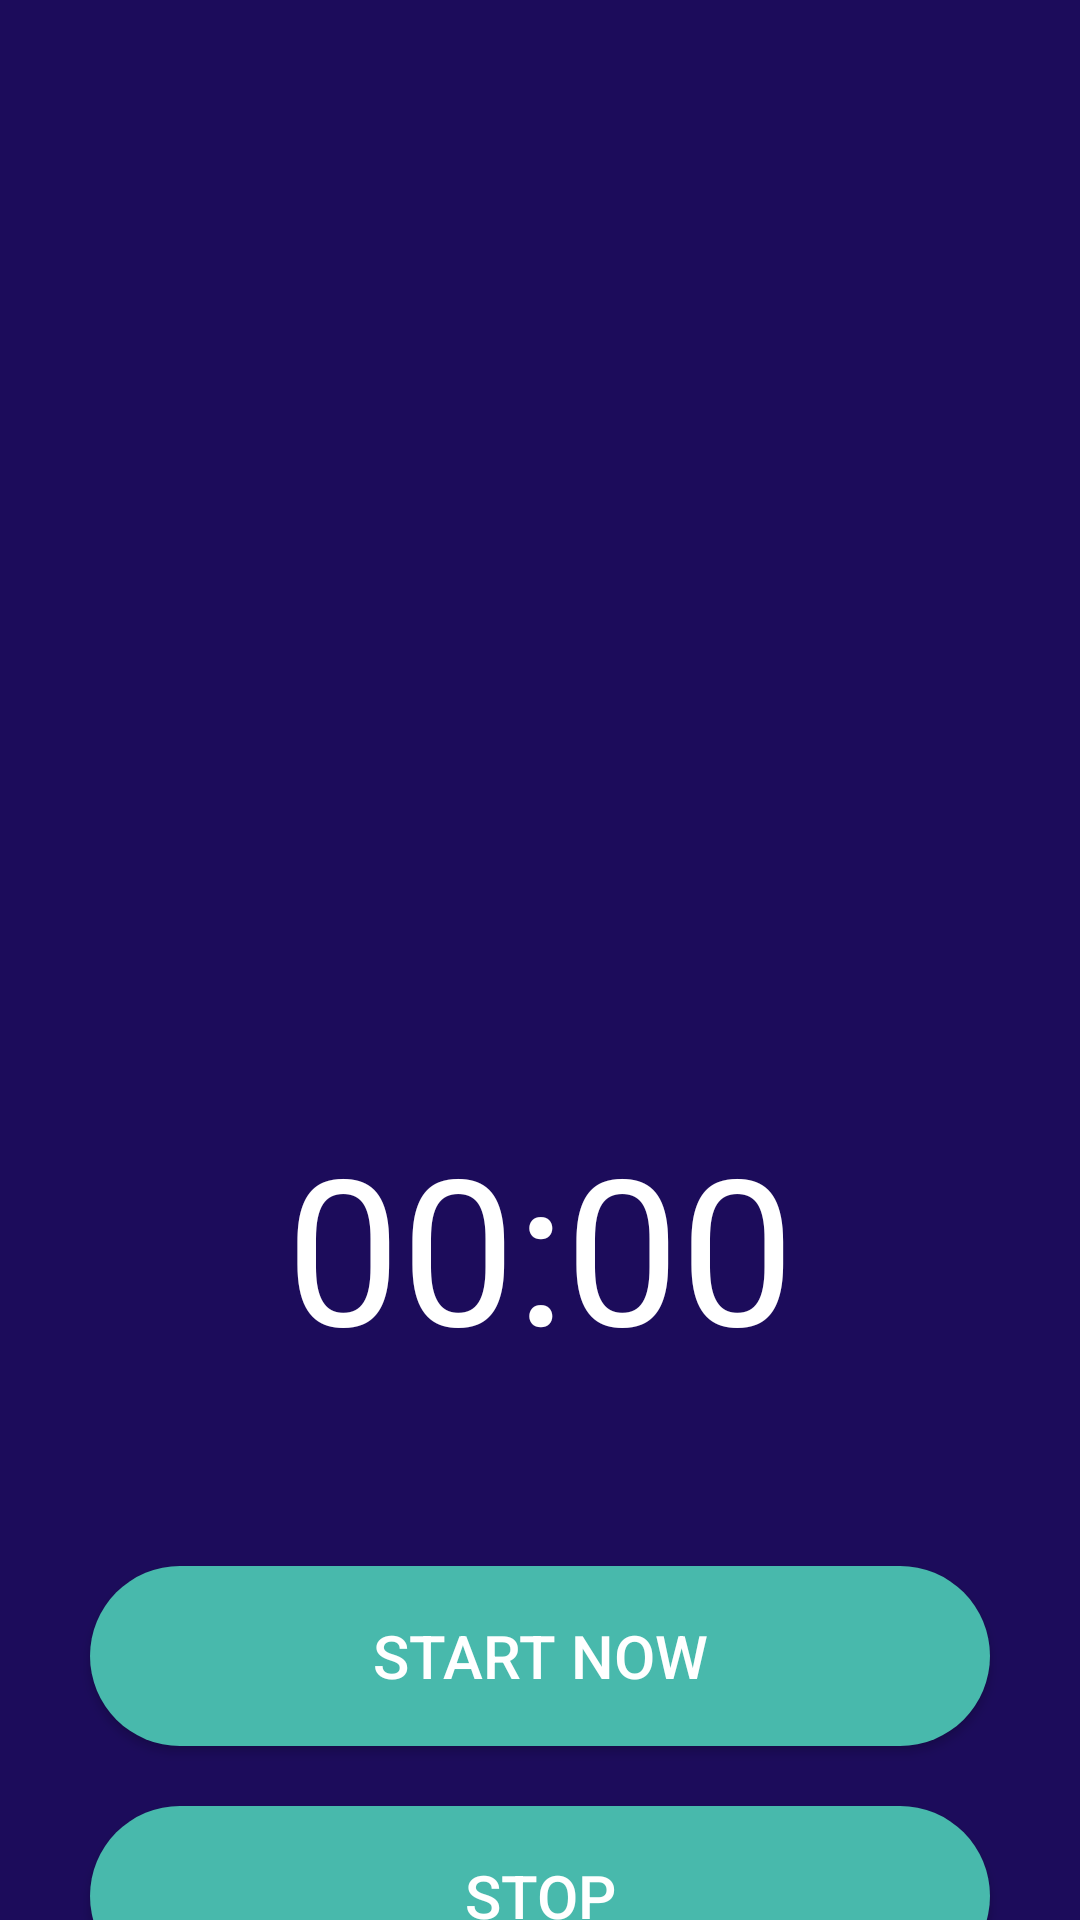

This screen was rendered from an Android layout file. Write that file and the resources it references.
<!-- AndroidManifest.xml: application theme Theme.Stopwatch -->
<!-- res/layout/activity_stop_watch.xml -->
<?xml version="1.0" encoding="utf-8"?>
<androidx.constraintlayout.widget.ConstraintLayout xmlns:android="http://schemas.android.com/apk/res/android"
    xmlns:app="http://schemas.android.com/apk/res-auto"
    xmlns:tools="http://schemas.android.com/tools"
    android:layout_width="match_parent"
    android:layout_height="match_parent"
    android:orientation="vertical"
    android:background="@color/purple_800"
    tools:context=".StopWatchAct">

    <ImageView
        android:id="@+id/imageCircle"
        android:layout_width="282dp"
        android:layout_height="294dp"
        android:layout_marginTop="28dp"
        android:src="@drawable/bgcircle"
        app:layout_constraintHorizontal_bias="0.504"
        app:layout_constraintLeft_toLeftOf="parent"
        app:layout_constraintRight_toRightOf="parent"

        app:layout_constraintTop_toTopOf="parent" />

    <ImageView
        android:id="@+id/imageArrow"
        android:layout_width="345dp"
        android:layout_height="357dp"
        android:src="@drawable/icanchor"

        app:layout_constraintLeft_toLeftOf="parent"
        app:layout_constraintRight_toRightOf="parent"
        app:layout_constraintTop_toTopOf="parent" />
    <Chronometer
        android:id="@+id/timer"
        android:layout_width="wrap_content"
        android:layout_height="wrap_content"
        android:layout_marginTop="48dp"
        android:textSize="68sp"
        android:textColor="#FFF"
        app:layout_constraintTop_toBottomOf="@+id/imageCircle"
        app:layout_constraintLeft_toLeftOf="parent"
        app:layout_constraintRight_toRightOf="parent"
        />

    <Button
        android:id="@+id/btn2"
        android:layout_width="300dp"
        android:layout_height="60dp"
        android:text="Start Now"
        android:textColor="#FFF"
        android:textSize="20sp"
        android:background="@drawable/bgbtncolor"
        android:layout_marginTop="200dp"
        app:layout_constraintLeft_toLeftOf="parent"
        app:layout_constraintRight_toRightOf="parent"
        app:layout_constraintTop_toBottomOf="@+id/imageCircle"
        />
    <Button
        android:id="@+id/btn3"
        android:layout_width="300dp"
        android:layout_height="60dp"
        android:text="Stop"
        android:textColor="#FFF"
        android:textSize="20sp"
        android:background="@drawable/bgbtncolor"
        android:layout_marginTop="20dp"
        app:layout_constraintLeft_toLeftOf="parent"
        app:layout_constraintRight_toRightOf="parent"
        app:layout_constraintTop_toBottomOf="@+id/btn2"
        />

</androidx.constraintlayout.widget.ConstraintLayout>
<!-- resources referenced by this layout -->
<resources>
  <color name="purple_800">#1C0C5B</color>
  <!-- drawable bgbtncolor (drawable) -->
  <?xml version="1.0" encoding="utf-8"?>
  <shape xmlns:android="http://schemas.android.com/apk/res/android">
      <solid
          android:color="#48B9AC"/>
      <corners
          android:radius="200dp"/>
  </shape>
  <style name="Theme.Stopwatch" parent="Theme.AppCompat.DayNight.NoActionBar">
          
          <item name="colorPrimary">@color/purple_500</item>
          <item name="colorPrimaryVariant">@color/purple_700</item>
          <item name="colorOnPrimary">@color/white</item>
          
          <item name="colorSecondary">@color/teal_200</item>
          <item name="colorSecondaryVariant">@color/teal_700</item>
          <item name="colorOnSecondary">@color/black</item>
          
          <item name="android:statusBarColor" tools:targetApi="l">?attr/colorPrimaryVariant</item>
          
      </style>
  <color name="purple_500">#FF6200EE</color>
  <color name="purple_700">#FF3700B3</color>
  <color name="white">#FFFFFFFF</color>
  <color name="teal_200">#FF03DAC5</color>
  <color name="teal_700">#FF018786</color>
  <color name="black">#FF000000</color>
</resources>
